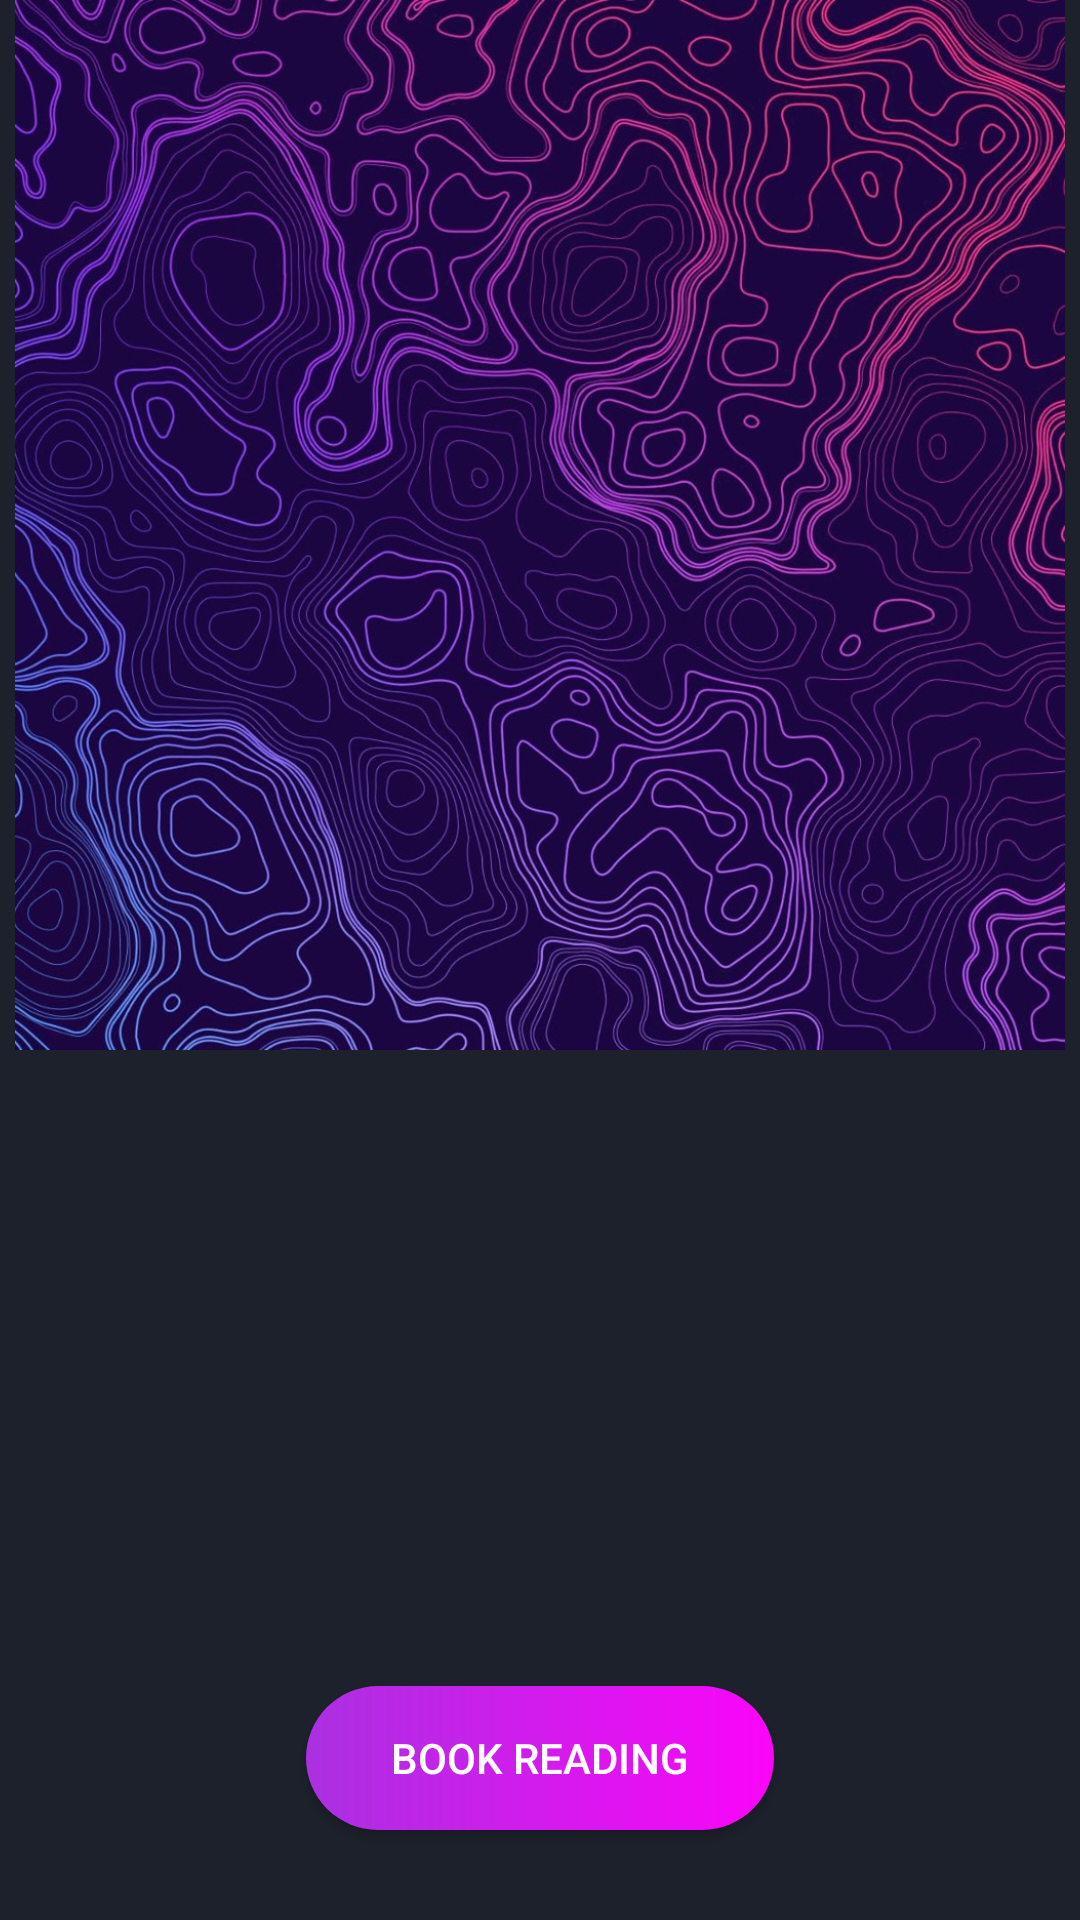

Produce the Android XML layout that renders to this screen, including the resource entries it uses.
<!-- AndroidManifest.xml: application theme Theme.MyMobiBook -->
<!-- res/layout/activity_book_about.xml -->
<?xml version="1.0" encoding="utf-8"?>
<androidx.constraintlayout.widget.ConstraintLayout
    xmlns:android="http://schemas.android.com/apk/res/android"
    xmlns:app="http://schemas.android.com/apk/res-auto"
    xmlns:tools="http://schemas.android.com/tools"
    android:layout_width="match_parent"
    android:layout_height="match_parent"
    tools:context=".activity.BookAboutActivity"
    android:background="#1d212b"
    >

    <androidx.constraintlayout.widget.ConstraintLayout
        android:id="@+id/clBookName"
        android:layout_width="match_parent"
        android:layout_height="0dp"
        app:layout_constraintDimensionRatio="1:1"
        android:background="@drawable/wp_02"
        android:layout_marginStart="5dp"
        android:layout_marginEnd="5dp"
        app:layout_constraintStart_toStartOf="parent"
        app:layout_constraintTop_toTopOf="parent"
        app:layout_constraintEnd_toEndOf="parent"
        >

        <androidx.cardview.widget.CardView
            android:id="@+id/cvBook"
            android:layout_width="wrap_content"
            android:layout_height="wrap_content"
            android:layout_gravity="fill"
            android:layout_margin="18dp"
            android:background="#8F8E8E"
            app:cardCornerRadius="15dp"
            app:cardElevation="8dp"
            app:layout_constraintBottom_toBottomOf="parent"
            app:layout_constraintEnd_toEndOf="parent"
            app:layout_constraintStart_toStartOf="parent"
            app:layout_constraintTop_toTopOf="parent">

            <ImageView
                android:id="@+id/imgBook"
                android:layout_width="wrap_content"
                android:layout_height="wrap_content"
                android:maxWidth="520dp"
                android:minWidth="120dp"
                tools:ignore="ContentDescription"
                tools:src="@tools:sample/avatars" />
        </androidx.cardview.widget.CardView>

        <TextView
            android:id="@+id/txtName"
            android:layout_width="wrap_content"
            android:layout_height="wrap_content"
            android:text=""
            android:textSize="24sp"
            android:layout_marginTop="11dp"
            android:textColor="@color/white"
            app:layout_constraintStart_toStartOf="@+id/cvBook"
            app:layout_constraintTop_toBottomOf="@+id/cvBook"
            app:layout_constraintEnd_toEndOf="@+id/cvBook"/>

        <TextView
            android:id="@+id/txtCategory"
            android:layout_width="wrap_content"
            android:layout_height="wrap_content"
            android:text=""
            android:textSize="12sp"
            android:layout_marginTop="11dp"
            app:layout_constraintStart_toStartOf="@+id/txtName"
            app:layout_constraintTop_toBottomOf="@+id/txtName"
            />


    </androidx.constraintlayout.widget.ConstraintLayout>


    <androidx.constraintlayout.widget.ConstraintLayout
        android:layout_width="match_parent"
        android:layout_height="0dp"
        android:layout_marginStart="5dp"
        android:layout_marginTop="10dp"
        android:layout_marginEnd="5dp"
        android:layout_marginBottom="10dp"
        app:layout_constraintBottom_toBottomOf="parent"
        app:layout_constraintEnd_toEndOf="parent"
        app:layout_constraintStart_toStartOf="parent"
        app:layout_constraintTop_toBottomOf="@id/clBookName">

        <ScrollView
            android:layout_width="match_parent"
            android:layout_height="0dp"
            android:layout_marginStart="15dp"
            android:layout_marginTop="5dp"
            android:layout_marginEnd="15dp"
            android:layout_marginBottom="15dp"
            android:scrollbarSize="1dp"
            android:scrollbarStyle="insideInset"
            android:scrollbarThumbVertical="@color/silver"
            android:scrollbarTrackVertical="@color/darksilver"
            android:scrollbars="vertical"
            app:layout_constraintBottom_toTopOf="@+id/btnRead"
            app:layout_constraintEnd_toEndOf="parent"
            app:layout_constraintStart_toStartOf="parent"
            app:layout_constraintTop_toTopOf="parent">

            <TextView
                android:id="@+id/txtDescription"
                android:layout_width="match_parent"
                android:layout_height="wrap_content"
                android:textColor="#6e7076"
                android:textSize="18sp"
                android:textStyle="bold|italic"
                app:layout_constraintBottom_toTopOf="@+id/btnRead"
                app:layout_constraintEnd_toEndOf="parent"
                app:layout_constraintStart_toStartOf="parent"
                app:layout_constraintTop_toTopOf="parent" />
        </ScrollView>

        <Button
            android:id="@+id/btnRead"
            android:layout_width="wrap_content"
            android:layout_height="wrap_content"
            android:layout_marginBottom="20dp"
            android:background="@drawable/button_gradient"
            android:paddingStart="25dp"
            android:paddingEnd="25dp"
            android:text=" Book Reading "
            android:textColor="@color/white"
            app:layout_constraintBottom_toBottomOf="parent"
            app:layout_constraintEnd_toEndOf="parent"
            app:layout_constraintStart_toStartOf="parent" />
    </androidx.constraintlayout.widget.ConstraintLayout>

</androidx.constraintlayout.widget.ConstraintLayout>
<!-- resources referenced by this layout -->
<resources>
  <color name="darksilver">#6e7076</color>
  <color name="silver">#9C9C9E</color>
  <color name="white">#FFFFFFFF</color>
  <!-- drawable button_gradient (drawable) -->
  <?xml version="1.0" encoding="utf-8"?>
  <layer-list xmlns:android="http://schemas.android.com/apk/res/android">
  
      <item>
          <shape android:shape="rectangle">
              <gradient android:startColor="#AA31E1"
                  android:endColor="#fb05f9"/>
              <corners
                  android:radius="25dp"/>
          </shape>
      </item>
  </layer-list>
  <!-- drawable wp_02: jpg bitmap (drawable, 344427 bytes) -->
  <style name="Theme.MyMobiBook" parent="Theme.AppCompat.Light.NoActionBar">
          
          <item name="colorPrimary">@color/purple_500</item>
          <item name="colorPrimaryVariant">@color/purple_700</item>
          <item name="colorOnPrimary">@color/white</item>
          
          <item name="colorSecondary">@color/teal_200</item>
          <item name="colorSecondaryVariant">@color/teal_700</item>
          <item name="colorOnSecondary">@color/black</item>
          
          <item name="android:statusBarColor">@android:color/transparent</item>
          
      </style>
  <color name="purple_500">#FF6200EE</color>
  <color name="purple_700">#FF3700B3</color>
  <color name="teal_200">#FF03DAC5</color>
  <color name="teal_700">#FF018786</color>
  <color name="black">#FF000000</color>
</resources>
